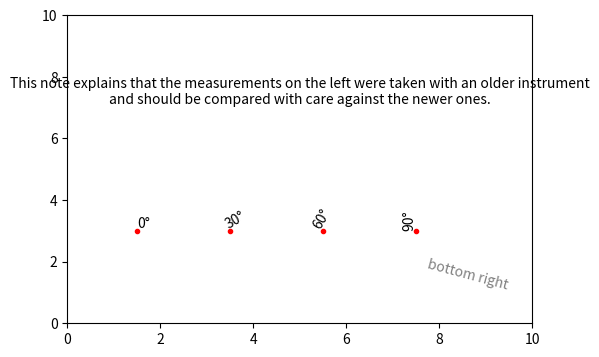

Generate this figure with matplotlib:
# Long explanatory text wrapped inside the figure and rotated labels at different alignments.
import matplotlib.pyplot as plt

fig, ax = plt.subplots(figsize=(6, 4))
ax.set_xlim(0, 10)
ax.set_ylim(0, 10)
long = ("This note explains that the measurements on the left were taken with an older "
        "instrument and should be compared with care against the newer ones.")
ax.text(5, 8, long, ha="center", va="top", wrap=True, fontsize=10)
for angle, x in zip([0, 30, 60, 90], [1.5, 3.5, 5.5, 7.5]):
    ax.text(x, 3, f"{angle}°", rotation=angle, ha="left", va="bottom", rotation_mode="anchor")
    ax.plot(x, 3, "r.")
ax.text(9.5, 1, "bottom right", ha="right", va="bottom", rotation=-15, color="gray")
fig.savefig("text_layout.png")
print([round(t.get_rotation(), 1) for t in ax.texts])
